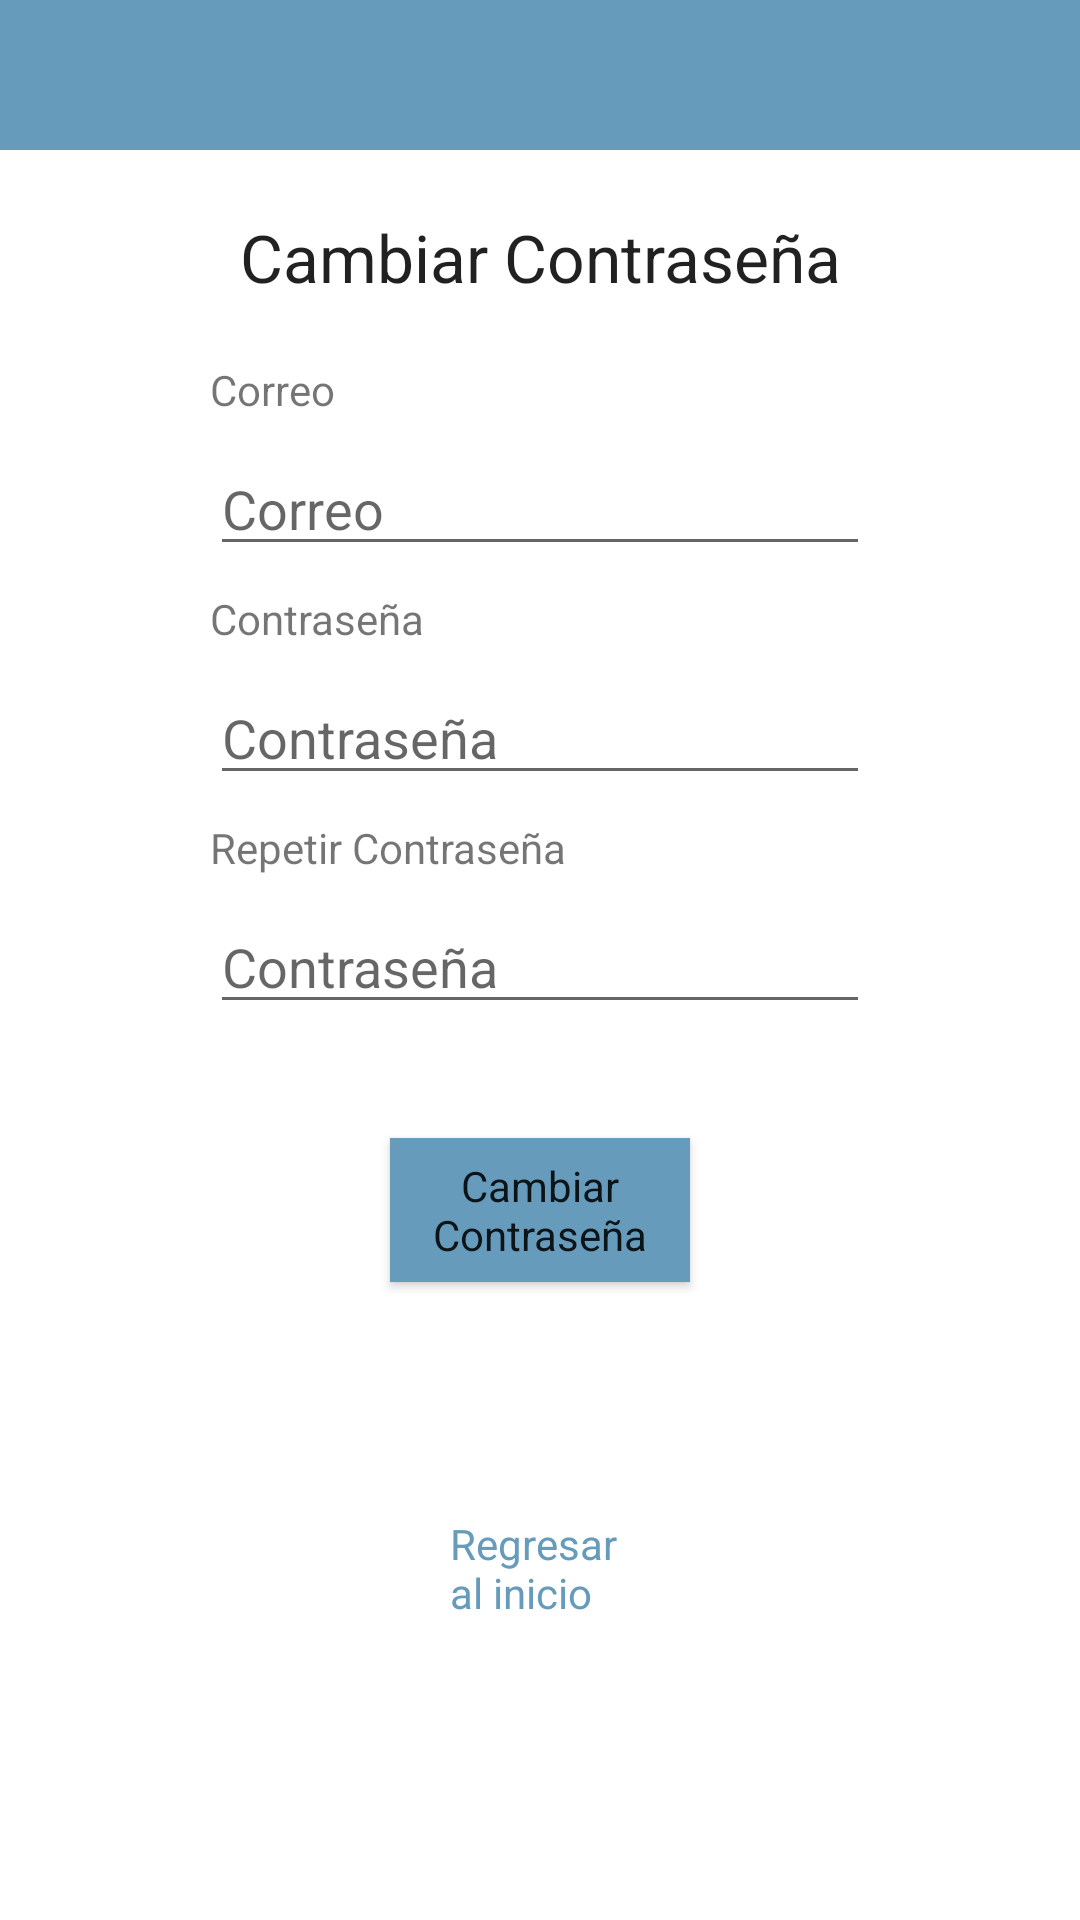

The Android layout XML behind this screen, and the referenced resources:
<!-- AndroidManifest.xml: application theme Theme.FrontEndMoviles -->
<!-- res/layout/fragment_password_change.xml -->
<?xml version="1.0" encoding="utf-8"?>
<LinearLayout xmlns:android="http://schemas.android.com/apk/res/android"
    xmlns:tools="http://schemas.android.com/tools"
    android:layout_width="match_parent"
    android:layout_height="match_parent"
    xmlns:app="http://schemas.android.com/apk/res-auto"
    android:orientation="vertical"
    tools:context=".view.fragment.PasswordChangeFragment">

    <LinearLayout
        android:layout_width="match_parent"
        android:layout_height="51dp"
        android:orientation="horizontal">

        <View
            android:id="@+id/view"
            android:layout_width="wrap_content"
            android:layout_height="50dp"
            android:layout_weight="1"
            android:background="#669BBC" />

    </LinearLayout>

    <LinearLayout
        android:layout_width="match_parent"
        android:layout_height="454dp"
        android:orientation="vertical">

        <TextView
            android:id="@+id/textView2"
            android:layout_width="match_parent"
            android:layout_height="wrap_content"
            android:layout_margin="20dp"
            android:text="Cambiar Contraseña"
            android:textAlignment="center"
            android:textAppearance="@style/TextAppearance.AppCompat.Large" />

        <TextView
            android:id="@+id/textView3"
            android:layout_width="match_parent"
            android:layout_height="wrap_content"
            android:layout_marginHorizontal="70dp"
            android:text="Correo" />

        <EditText
            android:id="@+id/emailPasswordChange"
            android:layout_width="match_parent"
            android:layout_height="wrap_content"
            android:layout_marginHorizontal="70dp"
            android:layout_marginVertical="8dp"
            android:ems="10"
            android:hint="Correo"
            android:inputType="textEmailAddress" />

        <TextView
            android:id="@+id/textView6"
            android:layout_width="match_parent"
            android:layout_height="wrap_content"
            android:layout_marginHorizontal="70dp"
            android:text="Contraseña" />

        <EditText
            android:id="@+id/passwordPasswordChange"
            android:layout_width="match_parent"
            android:layout_height="wrap_content"
            android:layout_marginHorizontal="70dp"
            android:layout_marginVertical="8dp"
            android:ems="10"
            android:hint="Contraseña"
            android:inputType="textPassword" />
        <TextView
            android:id="@+id/textView7"
            android:layout_width="match_parent"
            android:layout_height="wrap_content"
            android:layout_marginHorizontal="70dp"
            android:text="Repetir Contraseña" />

        <EditText
            android:id="@+id/passwordRepPasswordChange"
            android:layout_width="match_parent"
            android:layout_height="wrap_content"
            android:layout_marginHorizontal="70dp"
            android:layout_marginVertical="8dp"
            android:ems="10"
            android:hint="Contraseña"
            android:inputType="textPassword" />
        <ProgressBar
            android:id="@+id/loadingChangePass"
            android:layout_width="wrap_content"
            android:layout_height="wrap_content"
            android:layout_gravity="center"
            android:layout_marginTop="64dp"
            android:layout_marginBottom="64dp"
            android:visibility="gone"
            app:layout_constraintBottom_toBottomOf="parent"
            app:layout_constraintEnd_toEndOf="@+id/password"
            app:layout_constraintStart_toStartOf="@+id/password"
            app:layout_constraintTop_toTopOf="parent"
            app:layout_constraintVertical_bias="0.3" />
        <Button
            android:id="@+id/btnChangePassword"
            android:layout_width="match_parent"
            android:layout_height="wrap_content"
            android:layout_marginHorizontal="130dp"
            android:layout_marginTop="30dp"
            android:background="#669BBC"
            android:text="Cambiar Contraseña"
            android:textAppearance="@style/TextAppearance.AppCompat.Body1" />

    </LinearLayout>

    <LinearLayout
        android:layout_width="match_parent"
        android:layout_height="match_parent"
        android:orientation="horizontal">


        <TextView
            android:id="@+id/btnReturnPC"
            android:layout_width="match_parent"
            android:layout_height="wrap_content"
            android:paddingHorizontal="150dp"
            android:text="Regresar al inicio"
            android:textColor="#669BBC" />


    </LinearLayout>

</LinearLayout>
<!-- resources referenced by this layout -->
<resources>
  <style name="Theme.FrontEndMoviles" parent="Theme.MaterialComponents.Light.NoActionBar">
          
          
      </style>
</resources>
